Labelled photos from "Roboflow Dataset", an image-classification folder in AYUSHMSINGH2004/PoultryHealth-Intelligence. The possible labels are: bumblefoot, fowlpox, healthy, coryza, CRD.

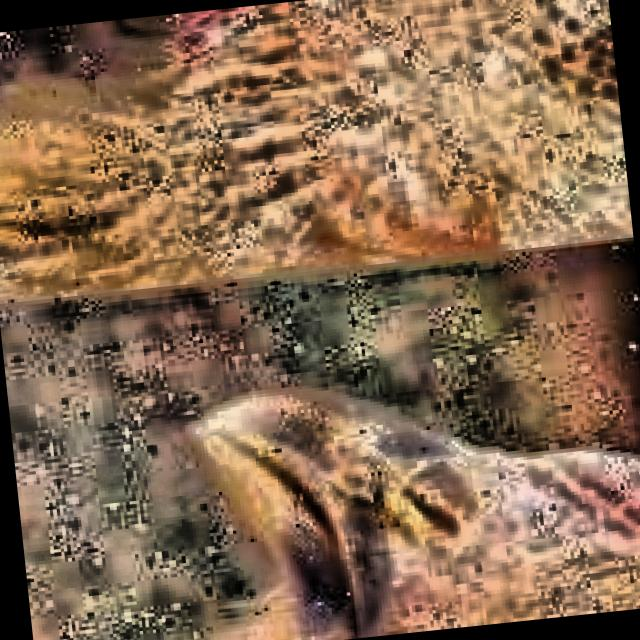
Label: CRD

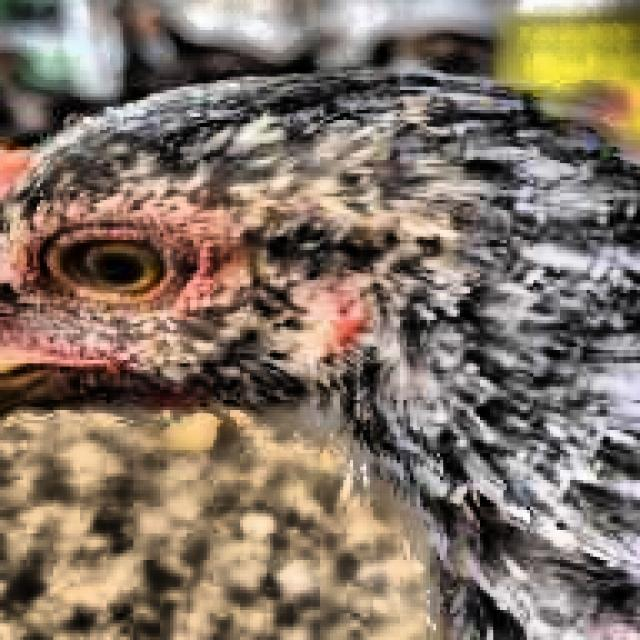
Label: healthy

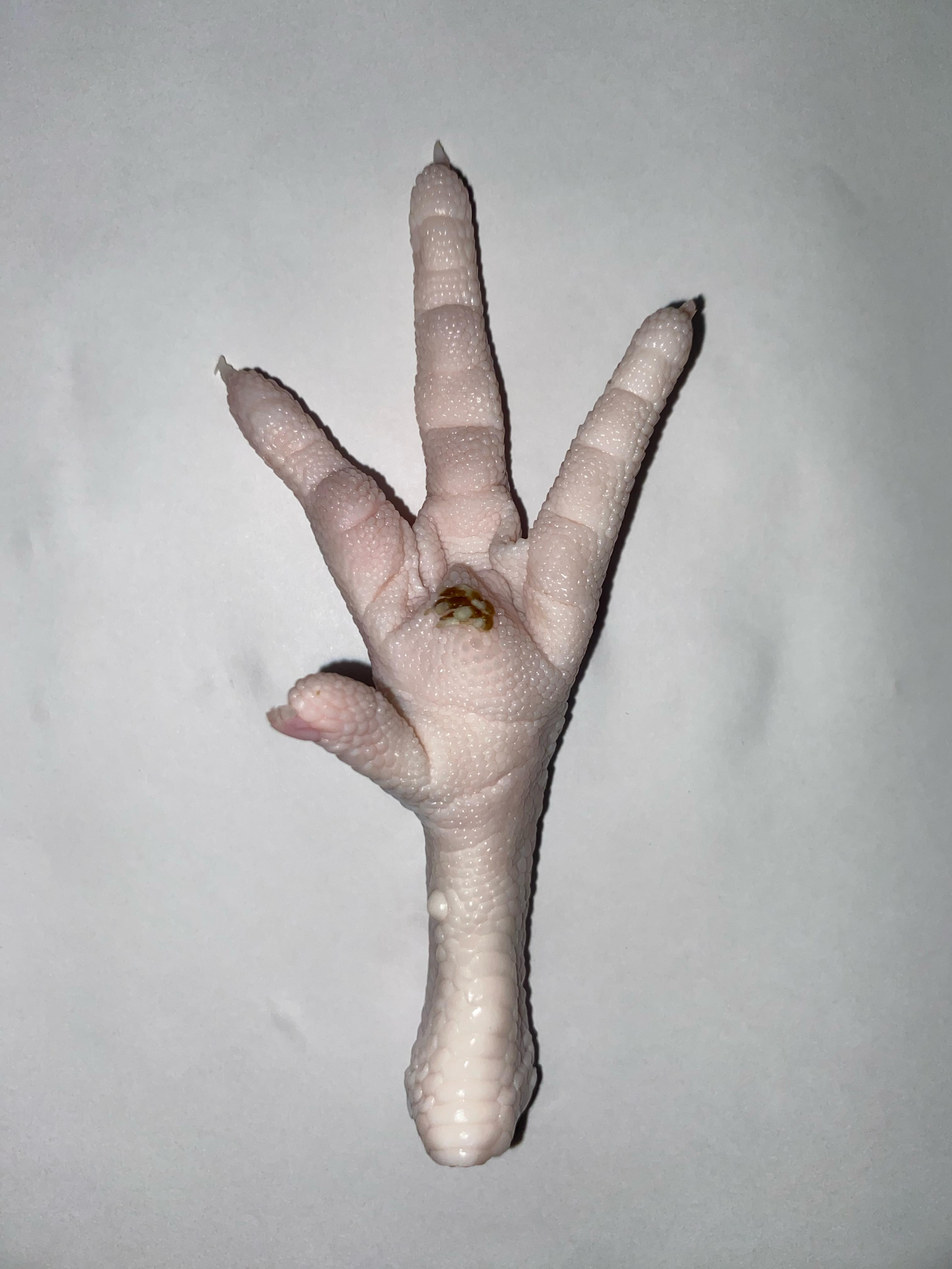
Label: bumblefoot

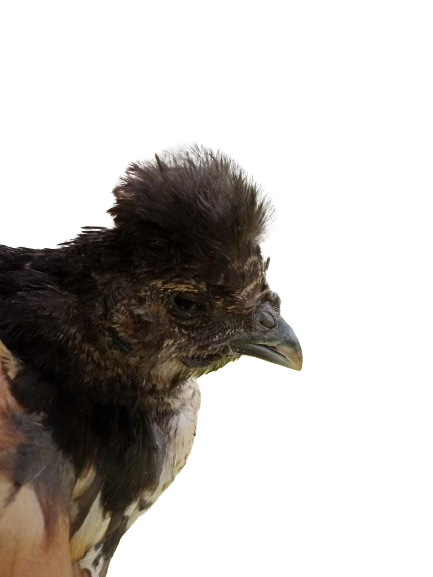
Label: coryza

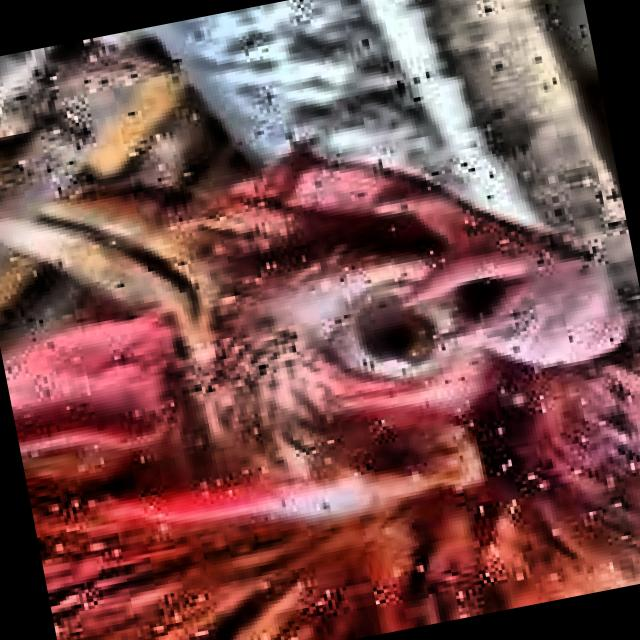
Label: coryza

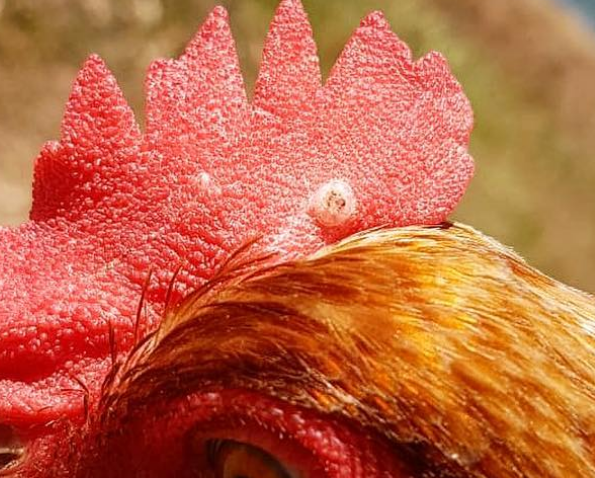
Label: fowlpox
